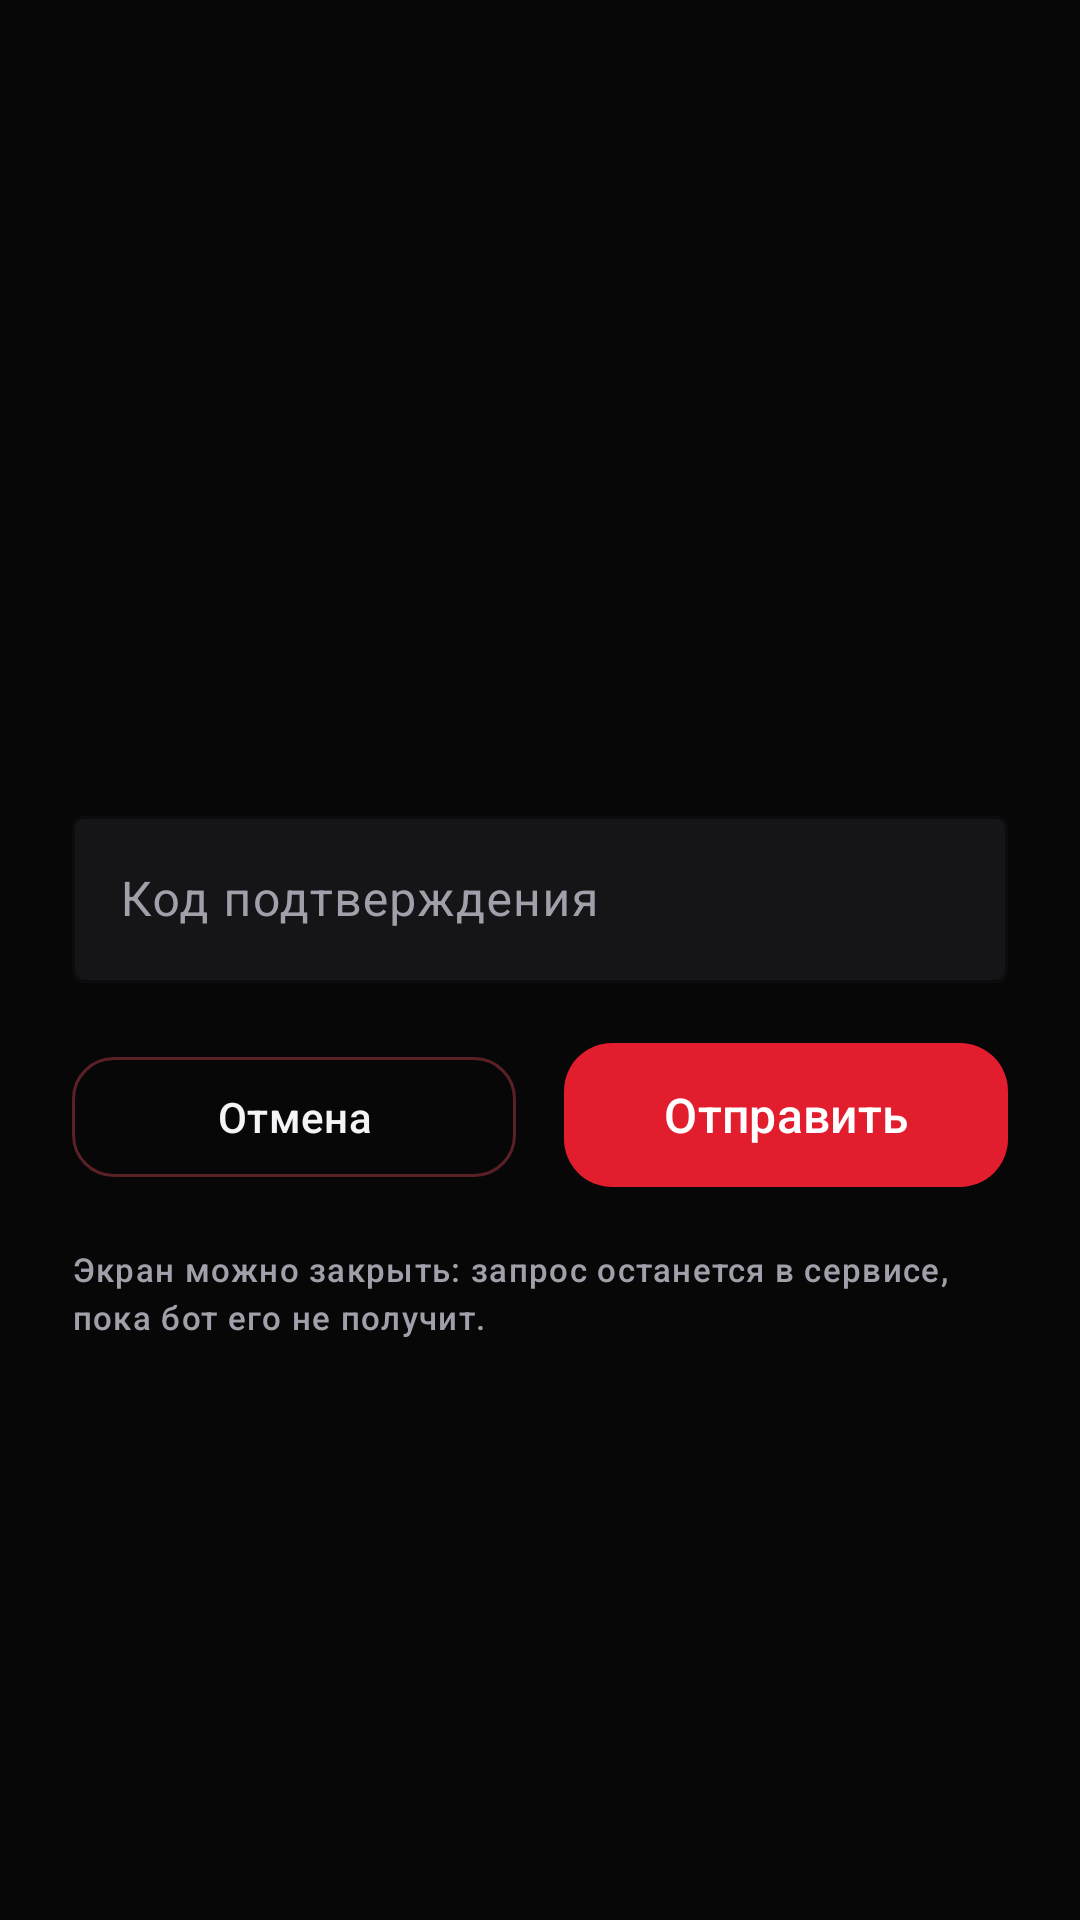

Android layout source for this screen:
<!-- AndroidManifest.xml: application theme Theme.Colemailer -->
<!-- res/layout/activity_auth.xml -->
<?xml version="1.0" encoding="utf-8"?>
<ScrollView xmlns:android="http://schemas.android.com/apk/res/android"
    xmlns:tools="http://schemas.android.com/tools"
    android:layout_width="match_parent"
    android:layout_height="match_parent"
    android:background="@color/bg"
    android:fillViewport="true">

    <LinearLayout
        android:id="@+id/auth_root"
        android:layout_width="match_parent"
        android:layout_height="wrap_content"
        android:gravity="center_vertical"
        android:orientation="vertical"
        android:paddingStart="24dp"
        android:paddingTop="24dp"
        android:paddingEnd="24dp"
        android:paddingBottom="24dp">

        <TextView
            android:id="@+id/tv_auth_title"
            style="@style/TextAppearance.Colemailer.Headline"
            android:layout_width="match_parent"
            android:layout_height="wrap_content"
            tools:text="Код из Telegram" />

        <TextView
            android:id="@+id/tv_auth_hint"
            style="@style/TextAppearance.Colemailer.Body"
            android:layout_width="match_parent"
            android:layout_height="wrap_content"
            android:layout_marginTop="6dp"
            tools:text="Введите код, который пришёл в чат «Telegram»." />

        <com.google.android.material.textfield.TextInputLayout
            android:id="@+id/til_auth_input"
            style="@style/Widget.Colemailer.TextInput"
            android:layout_width="match_parent"
            android:layout_height="wrap_content"
            android:layout_marginTop="16dp"
            android:hint="@string/auth_hint_code">

            <com.google.android.material.textfield.TextInputEditText
                android:id="@+id/et_auth_input"
                android:layout_width="match_parent"
                android:layout_height="wrap_content"
                android:textColor="@color/on_surface" />
        </com.google.android.material.textfield.TextInputLayout>

        <TextView
            android:id="@+id/tv_auth_error"
            style="@style/TextAppearance.Colemailer.Body"
            android:layout_width="match_parent"
            android:layout_height="wrap_content"
            android:layout_marginTop="8dp"
            android:textColor="@color/red"
            android:visibility="gone" />

        <LinearLayout
            android:layout_width="match_parent"
            android:layout_height="wrap_content"
            android:layout_marginTop="16dp"
            android:orientation="horizontal">

            <com.google.android.material.button.MaterialButton
                android:id="@+id/btn_auth_cancel"
                style="@style/Widget.Colemailer.Button.Outlined"
                android:layout_width="0dp"
                android:layout_height="wrap_content"
                android:layout_marginEnd="8dp"
                android:layout_weight="1"
                android:text="@string/auth_btn_cancel" />

            <com.google.android.material.button.MaterialButton
                android:id="@+id/btn_auth_ok"
                style="@style/Widget.Colemailer.Button.Primary"
                android:layout_width="0dp"
                android:layout_height="wrap_content"
                android:layout_marginStart="8dp"
                android:layout_weight="1"
                android:text="@string/auth_btn_ok" />
        </LinearLayout>

        <TextView
            style="@style/TextAppearance.Colemailer.Label"
            android:layout_width="match_parent"
            android:layout_height="wrap_content"
            android:layout_marginTop="16dp"
            android:lineSpacingExtra="3dp"
            android:text="@string/auth_note" />
    </LinearLayout>
</ScrollView>
<!-- resources referenced by this layout -->
<resources>
  <color name="bg">#070708</color>
  <color name="on_surface">#F4F4F6</color>
  <color name="red">#FF4D5E</color>
  <string name="auth_btn_cancel">Отмена</string>
  <string name="auth_btn_ok">Отправить</string>
  <string name="auth_hint_code">Код подтверждения</string>
  <string name="auth_note">Экран можно закрыть: запрос останется в сервисе, пока бот его не получит.</string>
  <style name="TextAppearance.Colemailer.Body" parent="TextAppearance.Material3.BodyMedium">
          <item name="android:textSize">14sp</item>
          <item name="android:textColor">@color/on_surface_muted</item>
      </style>
  <style name="TextAppearance.Colemailer.Headline" parent="TextAppearance.Material3.HeadlineSmall">
          <item name="android:fontFamily">sans-serif-medium</item>
          <item name="android:textSize">24sp</item>
          <item name="android:textColor">@color/on_surface</item>
      </style>
  <style name="TextAppearance.Colemailer.Label" parent="TextAppearance.Material3.LabelSmall">
          <item name="android:textSize">11sp</item>
          <item name="android:letterSpacing">0.04</item>
          <item name="android:textColor">@color/on_surface_muted</item>
      </style>
  <style name="Widget.Colemailer.Button.Outlined" parent="Widget.Material3.Button.OutlinedButton">
          <item name="android:textAllCaps">false</item>
          <item name="cornerRadius">14dp</item>
          <item name="strokeColor">@color/outline</item>
          <item name="android:textColor">@color/on_surface</item>
      </style>
  <style name="Widget.Colemailer.Button.Primary" parent="Widget.Material3.Button">
          <item name="android:textAllCaps">false</item>
          <item name="android:textSize">16sp</item>
          <item name="cornerRadius">16dp</item>
          <item name="android:minHeight">56dp</item>
      </style>
  <style name="Widget.Colemailer.TextInput" parent="Widget.Material3.TextInputLayout.OutlinedBox">
          <item name="boxBackgroundColor">@color/surface_1</item>
          <item name="boxStrokeColor">@color/outline</item>
          <item name="hintTextColor">@color/on_surface_muted</item>
      </style>
  <color name="on_surface_muted">#A0A0AA</color>
  <color name="outline">#5A2026</color>
  <color name="surface_1">#151518</color>
  <color name="primary">#E11D2E</color>
  <color name="on_primary">#FFFFFF</color>
  <color name="primary_container">#3A0A10</color>
  <color name="on_primary_container">#FFDADC</color>
  <color name="violet">#FF8A93</color>
  <color name="black">#FF000000</color>
  <color name="surface">#0E0E10</color>
  <color name="surface_2">#1E1E22</color>
  <style name="Widget.Colemailer.Card" parent="Widget.Material3.CardView.Filled">
          <item name="cardBackgroundColor">@color/surface_1</item>
          <item name="cardCornerRadius">18dp</item>
          <item name="cardElevation">0dp</item>
          <item name="strokeColor">@color/outline_soft</item>
          <item name="strokeWidth">1dp</item>
      </style>
  <style name="Theme.Colemailer.Dialog" parent="ThemeOverlay.Material3.MaterialAlertDialog">
          <item name="colorSurface">@color/surface_1</item>
          <item name="colorOnSurface">@color/on_surface</item>
      </style>
  <style name="Widget.Colemailer.BottomNav" parent="Widget.Material3.BottomNavigationView">
          <item name="android:background">@color/surface</item>
          <item name="itemIconTint">@color/nav_item</item>
          <item name="itemTextColor">@color/nav_item</item>
          <item name="labelVisibilityMode">labeled</item>
      </style>
  <color name="outline_soft">#2A1316</color>
</resources>
